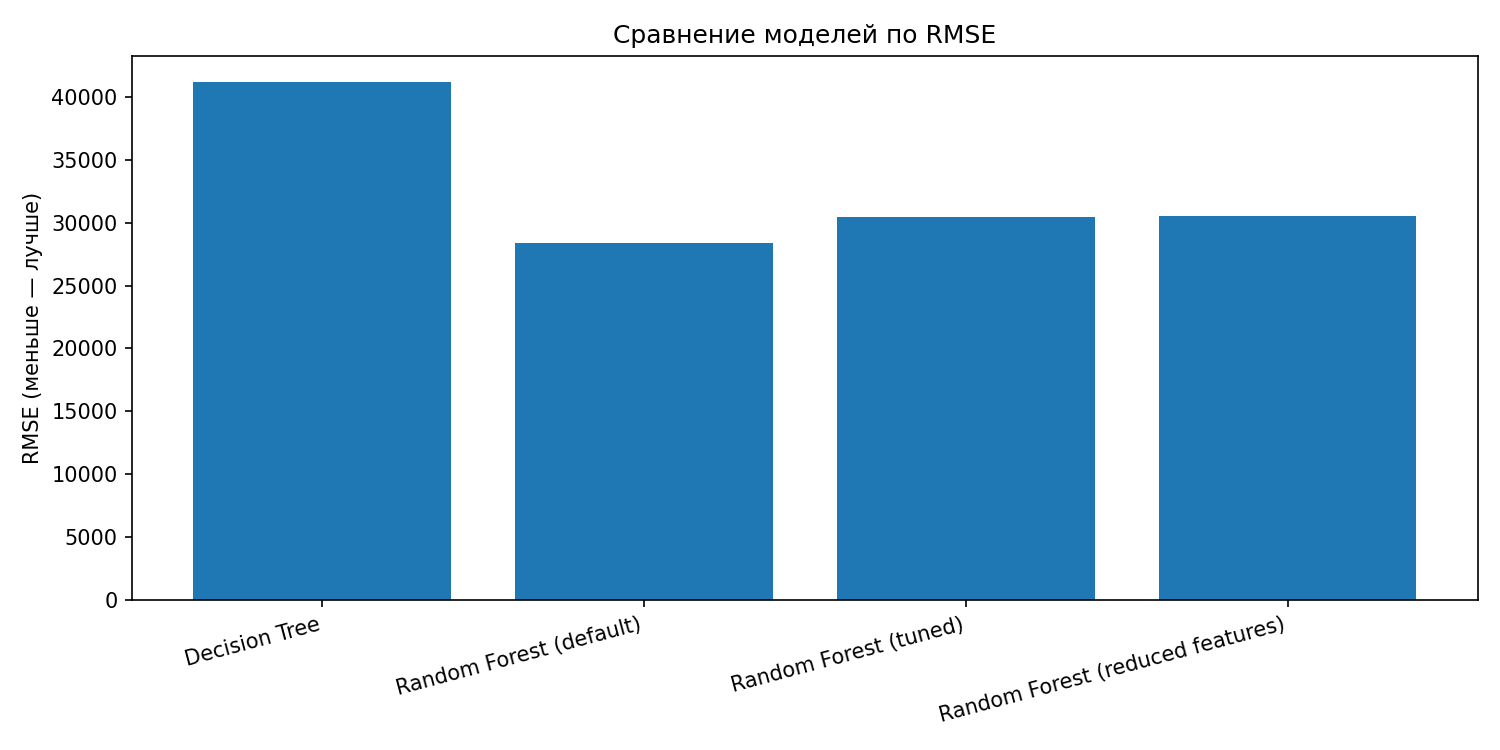

The file beside this chart, header and first rows:
Модель, MAE, RMSE, R2
Decision Tree, 26452, 41191, 0.7788
Random Forest (default), 17395, 28396, 0.8949
Random Forest (tuned), 17955, 30464, 0.879
Random Forest (reduced features), 17982, 30537, 0.8784
